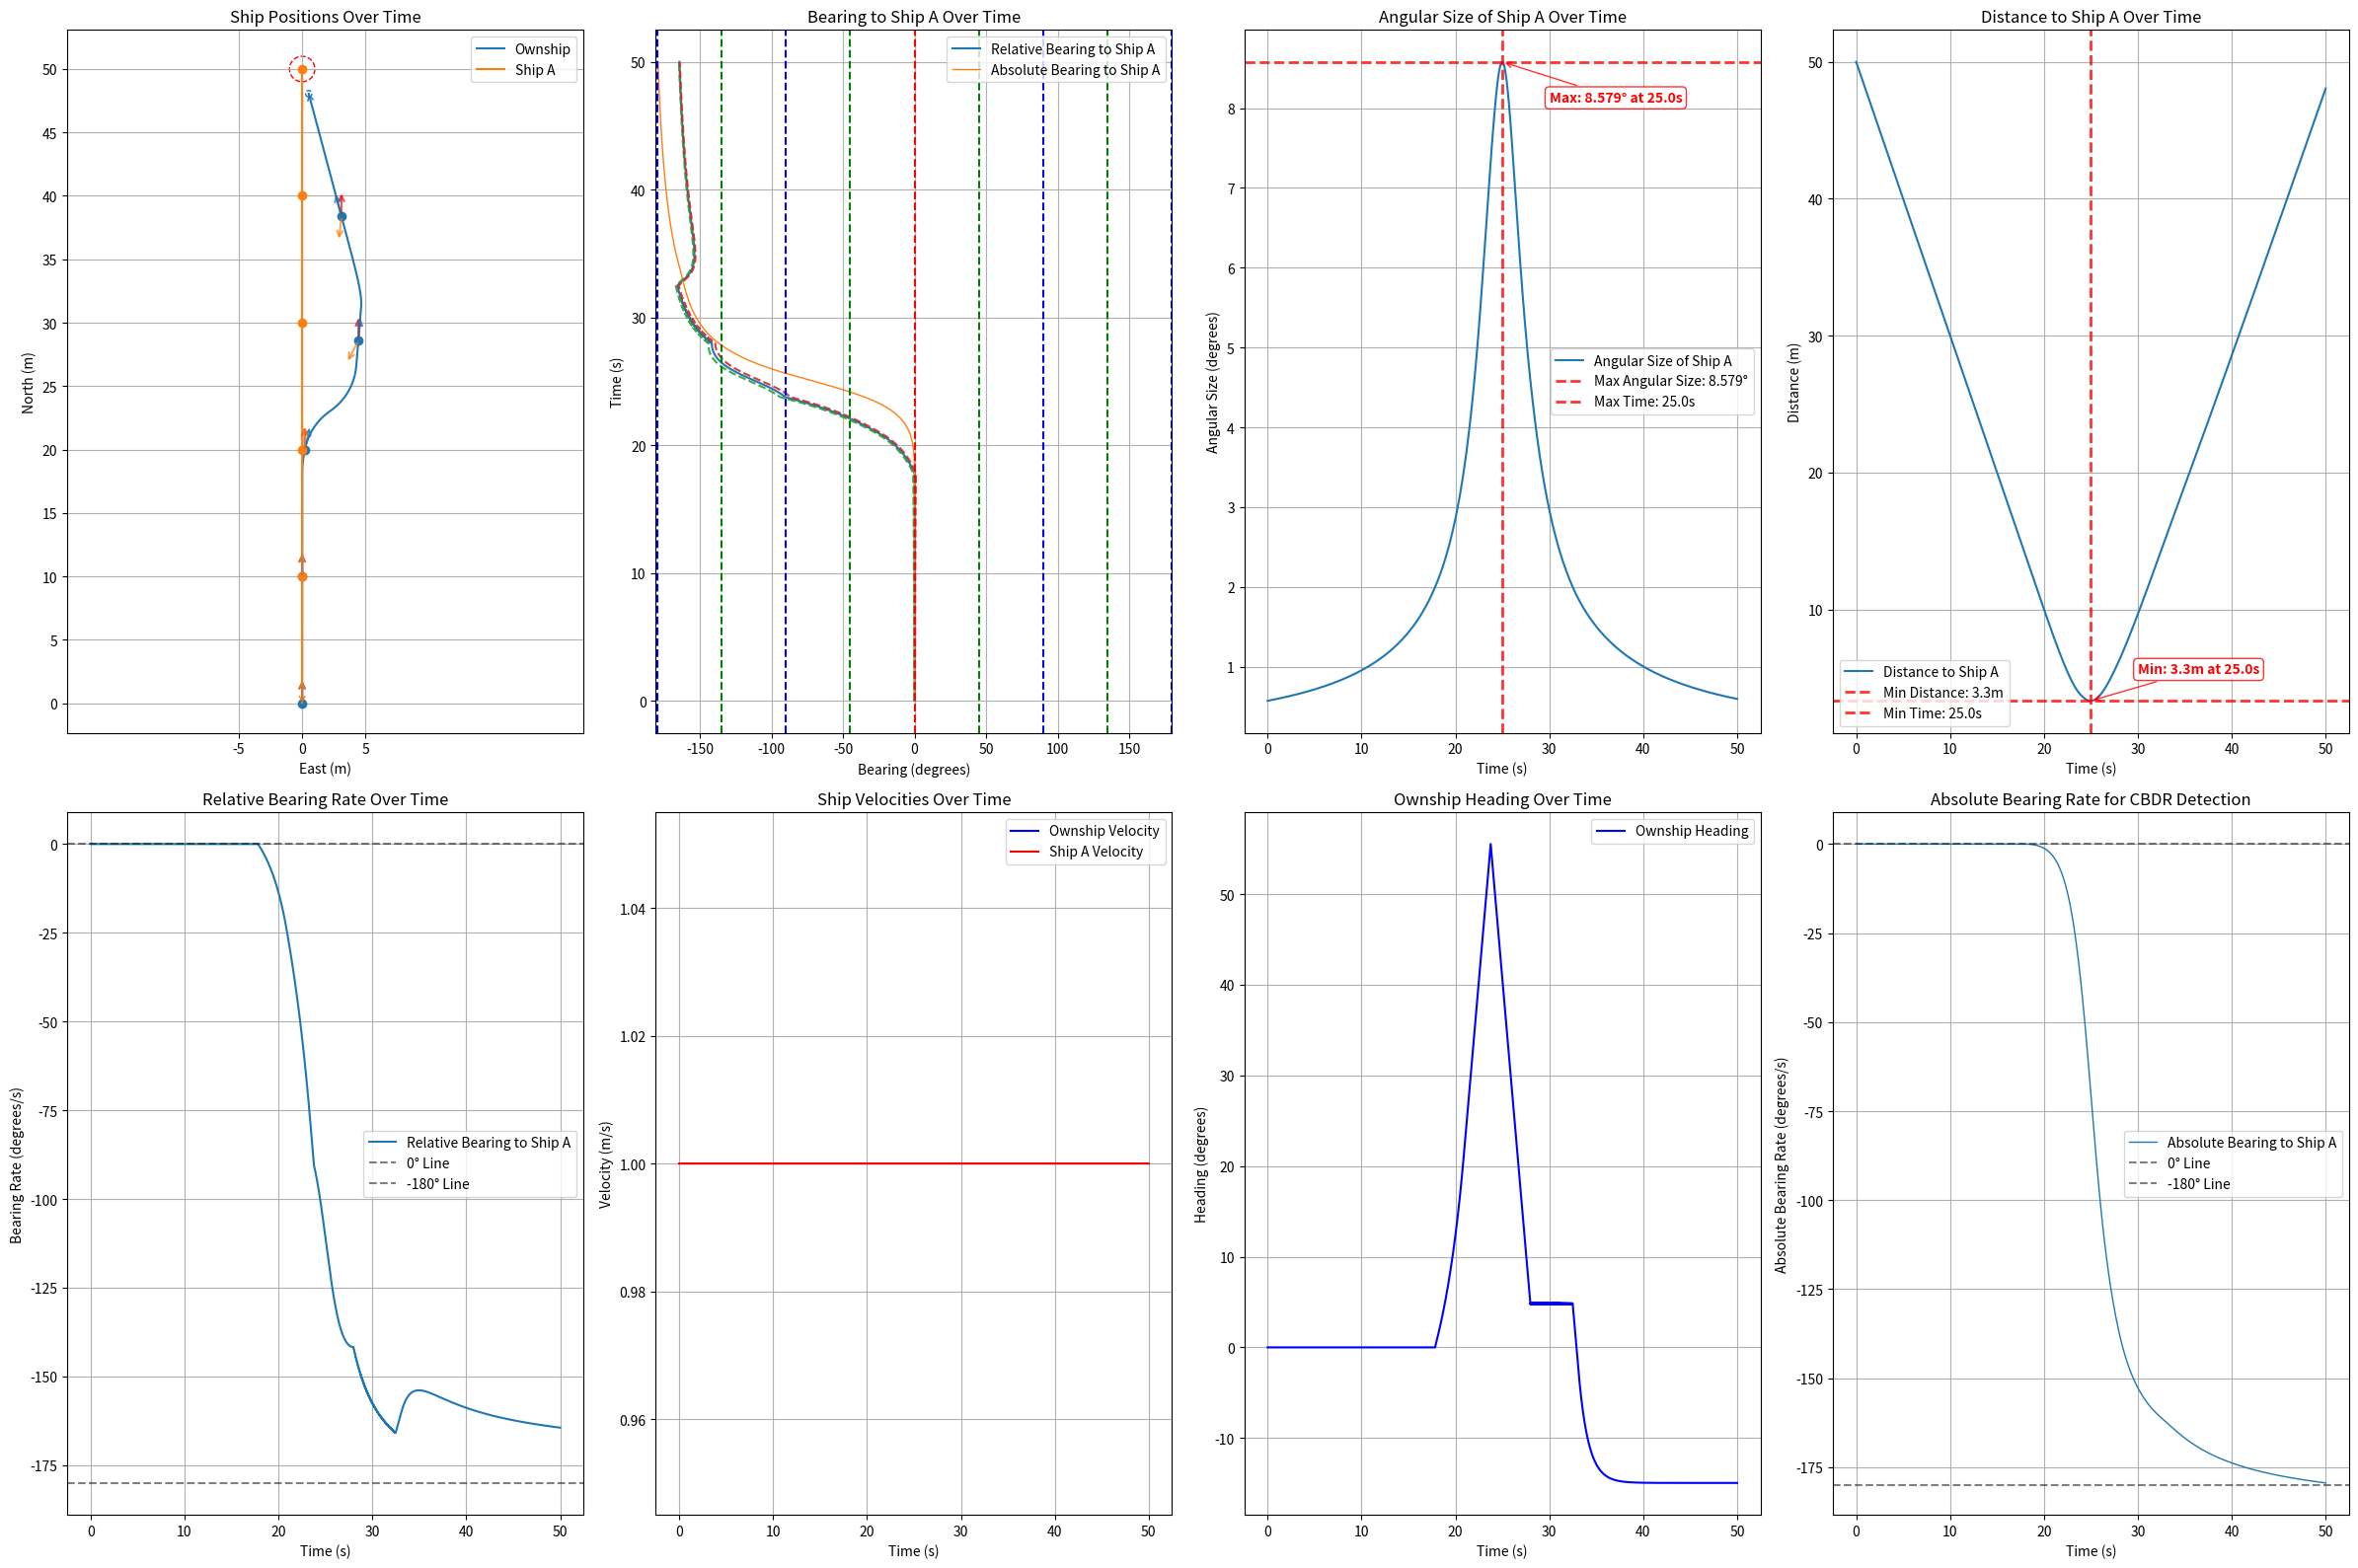

The script that saved this image:
import numpy as np
import matplotlib.pyplot as plt
import math

class ShipStatus:
    def __init__(self, name, velocity, acceleration, heading, rate_of_turn, position, size=1.0, max_rate_of_turn=[12, 12], velocity_limit=[0.5, 10.0]):
        self.name = name
        self.velocity = velocity
        self.acceleration = acceleration
        self.heading = heading
        self.rate_of_turn = rate_of_turn
        self.position = np.array(position, dtype=float)
        self.size = size
        self.max_rate_of_turn = max_rate_of_turn
        self.velocity_limit = velocity_limit

    def update(self, delta_time=0.01):
        self.heading += self.rate_of_turn * delta_time
        # NED coordinate system: North=X+, East=Y+, Down=Z+
        # Heading: 0°=North, 90°=East, 180°=South, 270°=West
        self.position += self.velocity * delta_time * np.array([
            np.cos(np.radians(self.heading)),
            np.sin(np.radians(self.heading)),
            0])
        self.velocity += self.acceleration

    def get_status(self):
        return {
            "name": self.name,
            "velocity": self.velocity,
            "heading": self.heading,
            "current_position": self.position
        }

def get_distance_3d(point1, point2):
    return np.linalg.norm(np.array(point1) - np.array(point2))

def get_bearing(ship1, ship2):
    """Calculate relative bearing from ship1 to ship2
    
    Returns:
        relative_bearing: Range -180° to +180°
        - Positive: target is to starboard (right) of ship1's heading
        - Negative: target is to port (left) of ship1's heading
        - 0°: target is directly ahead
        - ±180°: target is directly behind
    """
    delta_pos = ship2.position - ship1.position
    theta = np.arctan2(delta_pos[1], delta_pos[0])
    angle_to_ship2 = np.degrees(theta)
    relative_bearing = (angle_to_ship2 - ship1.heading) % 360
    if relative_bearing > 180:
        relative_bearing -= 360
    return relative_bearing

def get_absolute_bearing(ship1, ship2):
    """Calculate absolute bearing (true bearing) from ship1 to ship2"""
    delta_pos = ship2.position - ship1.position
    theta = np.arctan2(delta_pos[1], delta_pos[0])
    absolute_bearing = np.degrees(theta) % 360
    return absolute_bearing

def get_angular_diameter(ship1, ship2):
    distance = get_distance_3d(ship1.position, ship2.position)
    angular_diameter = 2 * np.arctan(ship2.size / (2 * distance))
    return np.degrees(angular_diameter)

def angle_difference(angle1, angle2):
    angle_diff = (angle2 - angle1) % (2 * math.pi)
    if angle_diff > math.pi:
        angle_diff -= 2 * math.pi
    return angle_diff

def angle_difference_in_deg(angle1, angle2):
    angle_diff = (angle2 - angle1) % 360
    if angle_diff > 180:
        angle_diff -= 360
    return angle_diff

def adj_ownship_heading(bearings_difference, absolute_bearings_difference, angular_sizes, ship, goal, target_ship, delta_time=0.01):
    """
    Adjust ownship heading based on CBDR (Constant Bearing, Decreasing Range) principle.
    Now uses absolute bearings for proper CBDR detection.
    
    Args:
        bearings_difference: List of relative bearings rate changes
        absolute_bearings_difference: List of absolute bearing rate changes
        angular_sizes: List of angular sizes of target ship
        ship: Own ship object
        goal: Goal ship object
        target_ship: Target ship object (for relative bearing calculation)
        delta_time: Time step
    """
    velocity = ship.velocity
    rate_of_turn = ship.rate_of_turn
    max_rate_of_turn = ship.max_rate_of_turn[0]
    current_relative_bearing = get_bearing(ship, target_ship)
    avoidance_gain = angular_sizes[-1]**2  # Use angular size as urgency factor

    # if len(absolute_bearings_difference) >= 1:
    if len(bearings_difference) >= 1:

        if abs(bearings_difference[-1]*delta_time) <= angular_sizes[-1]:

            rounded_rate = np.round(bearings_difference[-1], 5)
            if abs(rounded_rate) <= 1e-5:  # True CBDR (bearing rate ≈ 0)
                # Turn away from ship based on its relative position
                if current_relative_bearing < 0:  # Ship is on port side (left)
                    rate_of_turn = -max_rate_of_turn  # Turn left (negative)
                else:  # Ship is on starboard side (right)
                    rate_of_turn = max_rate_of_turn   # Turn right (positive)
                
            else:
                # Non-zero bearing rate case - use original logic
                # Determine turn direction based on relative bearing
                # relative_bearing range: -180° to +180°
                # Front sector: -90° to +90° (abs(relative_bearing) <= 90°)
                # Rear sector: +90° to +180° and -90° to -180° (abs(relative_bearing) > 90°)
                if abs(current_relative_bearing) < 90:  # Target is ahead (front 180° sector)
                    # Target ahead: turn opposite to absolute bearing rate direction to accelerate avoidance
                    rate_of_turn = -np.sign(bearings_difference[-1]) * avoidance_gain
                else:  # Target is behind (rear 180° sector)
                    # Target behind: turn same direction as absolute bearing rate
                    rate_of_turn = np.sign(bearings_difference[-1]) * avoidance_gain

        if  angular_sizes[-1] < 2.0:
            # Navigate to goal when no collision threat
            theta_goal = get_bearing(ship, goal)  # Use relative bearing for goal navigation
            rate_of_turn = theta_goal
            distance = get_distance_3d(ship.position, goal.position)
            if distance < 1:
                velocity = distance
            else:
                velocity = 1.0
        rate_of_turn = np.clip(rate_of_turn, -ship.max_rate_of_turn[0], ship.max_rate_of_turn[0])

    return rate_of_turn, velocity

def run_simulation():
    # Initialize ownship and target ship statuses
    ownship = ShipStatus("Ownship", velocity=1.0, acceleration=0, heading=0, rate_of_turn=0, position=[0, 0, 0], size=0.5)
    # Target ship (Ship A) with initial position and velocity
    ship = ShipStatus("Ship A", velocity=1.0, acceleration=0, heading=180.0, rate_of_turn=0, position=[50, 0, 0], size=0.5)
    # Goal ship for navigation
    goal = ShipStatus("Goal", velocity=0.0, acceleration=0, heading=0, rate_of_turn=0, position=[50, 0, 0])
    time_steps = 5000
    delta_time = 0.01
    
    # Initialize data storage lists
    ownship_positions, ship_positions = [], []
    bearings, angular_sizes, bearings_difference, distances = [], [], [], []
    absolute_bearings, absolute_bearings_difference = [], []  # Add absolute bearings
    ownship_velocities, ship_velocities = [], []  # Add velocity tracking
    ownship_headings = []  # Add heading tracking
    
    for _ in range(time_steps):
        bearing = get_bearing(ownship, ship)  # Relative bearing for display
        absolute_bearing = get_absolute_bearing(ownship, ship)  # Absolute bearing for CBDR
        bearings.append(bearing)
        absolute_bearings.append(absolute_bearing)
        angular_size = get_angular_diameter(ownship, ship)
        angular_sizes.append(angular_size)
        distances.append(get_distance_3d(ownship.position, ship.position))
        
        # Record current states before update
        ownship_velocities.append(ownship.velocity)
        ship_velocities.append(ship.velocity)
        ownship_headings.append(ownship.heading)
        
        # Use absolute bearing difference for CBDR detection
        ownship.rate_of_turn, ownship.velocity = adj_ownship_heading(bearings_difference, absolute_bearings_difference, angular_sizes, ownship, goal, ship, delta_time)
        ownship_positions.append(ownship.position.copy())
        ship_positions.append(ship.position.copy())
        
        # Update ship positions
        ownship.update(delta_time)
        ship.update(delta_time)
        
        # Calculate bearing rate using absolute bearings for proper CBDR detection
        update_absolute_bearing = get_absolute_bearing(ownship, ship)
        update_bearing = get_bearing(ownship, ship)
        
        # Calculate bearing differences properly
        abs_diff = angle_difference_in_deg(absolute_bearing, update_absolute_bearing) / delta_time
        rel_diff = angle_difference_in_deg(bearing, update_bearing) / delta_time
        
        absolute_bearings_difference.append(abs_diff)
        bearings_difference.append(rel_diff)
    
    # Convert to numpy arrays
    ownship_positions = np.array(ownship_positions)
    ship_positions = np.array(ship_positions)
    bearings = np.array(bearings)
    absolute_bearings = np.array(absolute_bearings)
    angular_sizes = np.array(angular_sizes)
    bearings_difference = np.array(bearings_difference)
    absolute_bearings_difference = np.array(absolute_bearings_difference)
    distances = np.array(distances)
    ownship_velocities = np.array(ownship_velocities)
    ship_velocities = np.array(ship_velocities)
    ownship_headings = np.array(ownship_headings)
    
    # Clean up floating point errors in bearing rates
    bearings_difference[np.abs(bearings_difference) < 1e-10] = 0.0
    absolute_bearings_difference[np.abs(absolute_bearings_difference) < 1e-10] = 0.0
    
    jerk = np.gradient(bearings_difference, delta_time)
    plot_simulation_results(ownship_positions, ship_positions, bearings, angular_sizes, 
                           bearings_difference, distances, jerk, delta_time, 
                           ownship_velocities, ship_velocities, ownship_headings, 
                           absolute_bearings, absolute_bearings_difference,
                           ownship.size, ship.size, goal)

def plot_simulation_results(ownship_positions, ship_positions, bearings, angular_sizes, 
                           bearings_difference, distances, jerk, delta_time, 
                           ownship_velocities, ship_velocities, ownship_headings,
                           absolute_bearings, absolute_bearings_difference,
                           ownship_size, ship_size, goal):
    fig = plt.figure(figsize=(24, 16))  # Adjust figure size for 2 rows
    
    # Row 1: Ship positions, bearings, angular sizes, distances
    # 1. Ship Positions
    plt.subplot(2, 4, 1)
    ownship_line, = plt.plot(ownship_positions[:, 1], ownship_positions[:, 0], label='Ownship')
    ship_line, = plt.plot(ship_positions[:, 1], ship_positions[:, 0], label='Ship A')
    
    # Add direction arrows
    plt.annotate('', xy=(ownship_positions[-1, 1], ownship_positions[-1, 0]), 
                xytext=(ownship_positions[-2, 1], ownship_positions[-2, 0]), 
                arrowprops=dict(arrowstyle='->', color=ownship_line.get_color()))
    plt.annotate('', xy=(ship_positions[-1, 1], ship_positions[-1, 0]), 
                xytext=(ship_positions[-2, 1], ship_positions[-2, 0]), 
                arrowprops=dict(arrowstyle='->', color=ship_line.get_color()))
    
    # Draw ship size circles (at final positions)
    ownship_circle = plt.Circle((ownship_positions[-1, 1], ownship_positions[-1, 0]),
        ownship_size / 2, color=ownship_line.get_color(), fill=False, linestyle='--', alpha=1.0)
    ship_circle = plt.Circle((ship_positions[-1, 1], ship_positions[-1, 0]),
        ship_size / 2, color=ship_line.get_color(), fill=False, linestyle='--', alpha=1.0)
    goal_circle = plt.Circle((goal.position[1], goal.position[0]),
        1, color='Red', fill=False, linestyle='--', alpha=1.0)
    plt.gca().add_patch(goal_circle)
    plt.gca().add_patch(ownship_circle)
    plt.gca().add_patch(ship_circle)
    
    # Plot points every 10 seconds with arrows
    time_interval = 10.0  # 10 second intervals
    point_interval = int(time_interval / delta_time)  # Convert to time step intervals
    arrow_length = 2.0  # Length of arrows at each point
    
    for i in range(0, len(ownship_positions), point_interval):
        # Plot the position points
        plt.plot(ownship_positions[i, 1], ownship_positions[i, 0], 'o', 
                color=ownship_line.get_color(), markersize=6)
        plt.plot(ship_positions[i, 1], ship_positions[i, 0], 'o', 
                color=ship_line.get_color(), markersize=6)
        
        # Add three arrows for ownship at each 10-second interval
        ownship_pos = ownship_positions[i]
        ownship_heading = ownship_headings[i] if i < len(ownship_headings) else ownship_headings[-1]
        
        # 1. Red arrow pointing North (0 degrees)
        north_end_x = ownship_pos[1]  # East coordinate stays same for North direction
        north_end_y = ownship_pos[0] + arrow_length  # North coordinate increases for North direction
        plt.annotate('', xy=(north_end_x, north_end_y), 
                    xytext=(ownship_pos[1], ownship_pos[0]), 
                    arrowprops=dict(arrowstyle='->', color='red', lw=1.5, alpha=0.7))
        
        # 2. Arrow pointing in ownship's heading direction (same color as ownship track)
        heading_end_x = ownship_pos[1] + arrow_length * np.sin(np.radians(ownship_heading))
        heading_end_y = ownship_pos[0] + arrow_length * np.cos(np.radians(ownship_heading))
        plt.annotate('', xy=(heading_end_x, heading_end_y), 
                    xytext=(ownship_pos[1], ownship_pos[0]), 
                    arrowprops=dict(arrowstyle='->', color=ownship_line.get_color(), lw=1.5, alpha=0.7))
        
        # 3. Arrow pointing towards other ship (same color as ship track)
        ship_pos = ship_positions[i]
        direction_to_ship = ship_pos - ownship_pos
        if np.linalg.norm(direction_to_ship) > 0:  # Avoid division by zero
            direction_to_ship_normalized = direction_to_ship / np.linalg.norm(direction_to_ship)
            ship_arrow_end = ownship_pos + arrow_length * direction_to_ship_normalized
            plt.annotate('', xy=(ship_arrow_end[1], ship_arrow_end[0]), 
                        xytext=(ownship_pos[1], ownship_pos[0]), 
                        arrowprops=dict(arrowstyle='->', color=ship_line.get_color(), lw=1.5, alpha=0.7))
    
    plt.xlabel('East (m)')
    plt.ylabel('North (m)')
    plt.title('Ship Positions Over Time')
    plt.legend()
    plt.grid(True)

    xlims = plt.xlim()
    ylims = plt.ylim()
    x_ticks = np.arange(np.floor(xlims[0]/5)*5, np.ceil(xlims[1]/5)*5+1, 5)
    y_ticks = np.arange(np.floor(ylims[0]/5)*5, np.ceil(ylims[1]/5)*5+1, 5)
    plt.gca().set_xticks(x_ticks)
    plt.gca().set_yticks(y_ticks)
    plt.axis('equal')
    # plt.gca().set_xticks(np.arange(plt.xlim()[0], plt.xlim()[1]+1, 5))
    # plt.gca().set_yticks(np.arange(plt.ylim()[0], plt.ylim()[1]+1, 5))
    # plt.gca().set_aspect('equal', adjustable='box')
    
    # 2. Bearing Plot (both relative and absolute)
    plt.subplot(2, 4, 2)
    plt.plot(bearings, np.arange(len(bearings)) * delta_time, label='Relative Bearing to Ship A', alpha=1.0)
    # Convert absolute bearings to -180° to +180° range for consistent display
    absolute_bearings_normalized = absolute_bearings.copy()
    absolute_bearings_normalized[absolute_bearings_normalized > 180] -= 360
    plt.plot(absolute_bearings_normalized, np.arange(len(absolute_bearings_normalized)) * delta_time, label='Absolute Bearing to Ship A', linewidth=1)
    half_angular_sizes = angular_sizes / 2
    plt.plot(bearings - half_angular_sizes, np.arange(len(bearings)) * delta_time, '--', alpha=0.9)
    plt.plot(bearings + half_angular_sizes, np.arange(len(bearings)) * delta_time, '--', alpha=0.9)
    plt.ylabel('Time (s)')
    plt.xlabel('Bearing (degrees)')
    plt.title('Bearing to Ship A Over Time')
    plt.xlim(-181, 180)  # Set X-axis range to -180° to +180°
    plt.axvline(x=0, color='r', linestyle='--')
    for angle in [45, 90, 135, 180, -45, -90, -135, -180]:
        plt.axvline(x=angle, color='g' if angle % 90 != 0 else 'b', linestyle='--')
    plt.legend()
    plt.grid(True)
    
    # 3. Angular Size Plot
    plt.subplot(2, 4, 3)
    plt.plot(np.arange(len(angular_sizes)) * delta_time, angular_sizes, label='Angular Size of Ship A')
    
    # Find maximum angular size and its time
    max_angular_size = np.max(angular_sizes)
    max_time_index = np.argmax(angular_sizes)
    max_time = max_time_index * delta_time
    
    # Add red dashed lines at maximum values
    plt.axhline(y=max_angular_size, color='red', linestyle='--', alpha=0.8, linewidth=2, 
                label=f'Max Angular Size: {max_angular_size:.3f}°')
    plt.axvline(x=max_time, color='red', linestyle='--', alpha=0.8, linewidth=2, 
                label=f'Max Time: {max_time:.1f}s')
    
    # Add text annotation at the maximum point
    plt.annotate(f'Max: {max_angular_size:.3f}° at {max_time:.1f}s', 
                xy=(max_time, max_angular_size), 
                xytext=(max_time + 5, max_angular_size - 0.5),
                arrowprops=dict(arrowstyle='->', color='red', alpha=0.8),
                fontsize=10, color='red', fontweight='bold',
                bbox=dict(boxstyle='round,pad=0.3', facecolor='white', edgecolor='red', alpha=0.8))
    
    plt.xlabel('Time (s)')
    plt.ylabel('Angular Size (degrees)')
    plt.title('Angular Size of Ship A Over Time')
    plt.legend()
    plt.grid(True)
    
    # 4. Distance Plot
    plt.subplot(2, 4, 4)
    plt.plot(np.arange(len(distances)) * delta_time, distances, label='Distance to Ship A')
    
    # Find minimum distance and its time
    min_distance = np.min(distances)
    min_distance_time_index = np.argmin(distances)
    min_distance_time = min_distance_time_index * delta_time
    
    # Add red dashed lines at minimum values
    plt.axhline(y=min_distance, color='red', linestyle='--', alpha=0.8, linewidth=2, 
                label=f'Min Distance: {min_distance:.1f}m')
    plt.axvline(x=min_distance_time, color='red', linestyle='--', alpha=0.8, linewidth=2, 
                label=f'Min Time: {min_distance_time:.1f}s')
    
    # Add text annotation at the minimum point
    plt.annotate(f'Min: {min_distance:.1f}m at {min_distance_time:.1f}s', 
                xy=(min_distance_time, min_distance), 
                xytext=(min_distance_time + 5, min_distance + 2),
                arrowprops=dict(arrowstyle='->', color='red', alpha=0.8),
                fontsize=10, color='red', fontweight='bold',
                bbox=dict(boxstyle='round,pad=0.3', facecolor='white', edgecolor='red', alpha=0.8))
    
    plt.xlabel('Time (s)')
    plt.ylabel('Distance (m)')
    plt.title('Distance to Ship A Over Time')
    plt.legend()
    plt.grid(True)
    
    # Row 2: Bearing difference, ship velocities, ownship heading, absolute bearing rate
    # 5. Bearing Difference Plot (Relative)
    plt.subplot(2, 4, 5)
    # plt.plot(np.arange(len(bearings_difference)) * delta_time, bearings_difference, label='Relative Bearing Rate')
    plt.plot(np.arange(len(bearings)) * delta_time, bearings, label='Relative Bearing to Ship A')
    plt.axhline(y=0, color='black', linestyle='--', alpha=0.5, label='0° Line')
    plt.axhline(y=-180, color='black', linestyle='--', alpha=0.5, label='-180° Line')
    plt.xlabel('Time (s)')
    plt.ylabel('Bearing Rate (degrees/s)')
    plt.title('Relative Bearing Rate Over Time')
    plt.legend()
    plt.grid(True)
    
    # 6. Ship Velocities Plot 
    plt.subplot(2, 4, 6)
    plt.plot(np.arange(len(ownship_velocities)) * delta_time, ownship_velocities, 
             label='Ownship Velocity', color='blue')
    plt.plot(np.arange(len(ship_velocities)) * delta_time, ship_velocities, 
             label='Ship A Velocity', color='red')
    plt.xlabel('Time (s)')
    plt.ylabel('Velocity (m/s)')
    plt.title('Ship Velocities Over Time')
    plt.legend()
    plt.grid(True)
    
    # 7. Ownship Heading Plot
    plt.subplot(2, 4, 7)
    plt.plot(np.arange(len(ownship_headings)) * delta_time, ownship_headings, label='Ownship Heading', color='blue')
    plt.xlabel('Time (s)')
    plt.ylabel('Heading (degrees)')
    plt.title('Ownship Heading Over Time')
    plt.legend()
    plt.grid(True)
    
    # 8. Absolute Bearing Rate Plot (CBDR detection)
    plt.subplot(2, 4, 8)
    # plt.plot(np.arange(len(absolute_bearings_difference)) * delta_time, absolute_bearings_difference, label='Absolute Bearing Rate (CBDR)', color='red', linewidth=2)
    plt.plot(np.arange(len(absolute_bearings_normalized)) * delta_time, absolute_bearings_normalized, label='Absolute Bearing to Ship A', linewidth=1)
    plt.axhline(y=0, color='black', linestyle='--', alpha=0.5, label='0° Line')
    plt.axhline(y=-180, color='black', linestyle='--', alpha=0.5, label='-180° Line')
    plt.xlabel('Time (s)')
    plt.ylabel('Absolute Bearing Rate (degrees/s)')
    plt.title('Absolute Bearing Rate for CBDR Detection')
    plt.legend()
    plt.grid(True)
    
    plt.tight_layout()
    plt.show()

if __name__ == "__main__":
    run_simulation()
